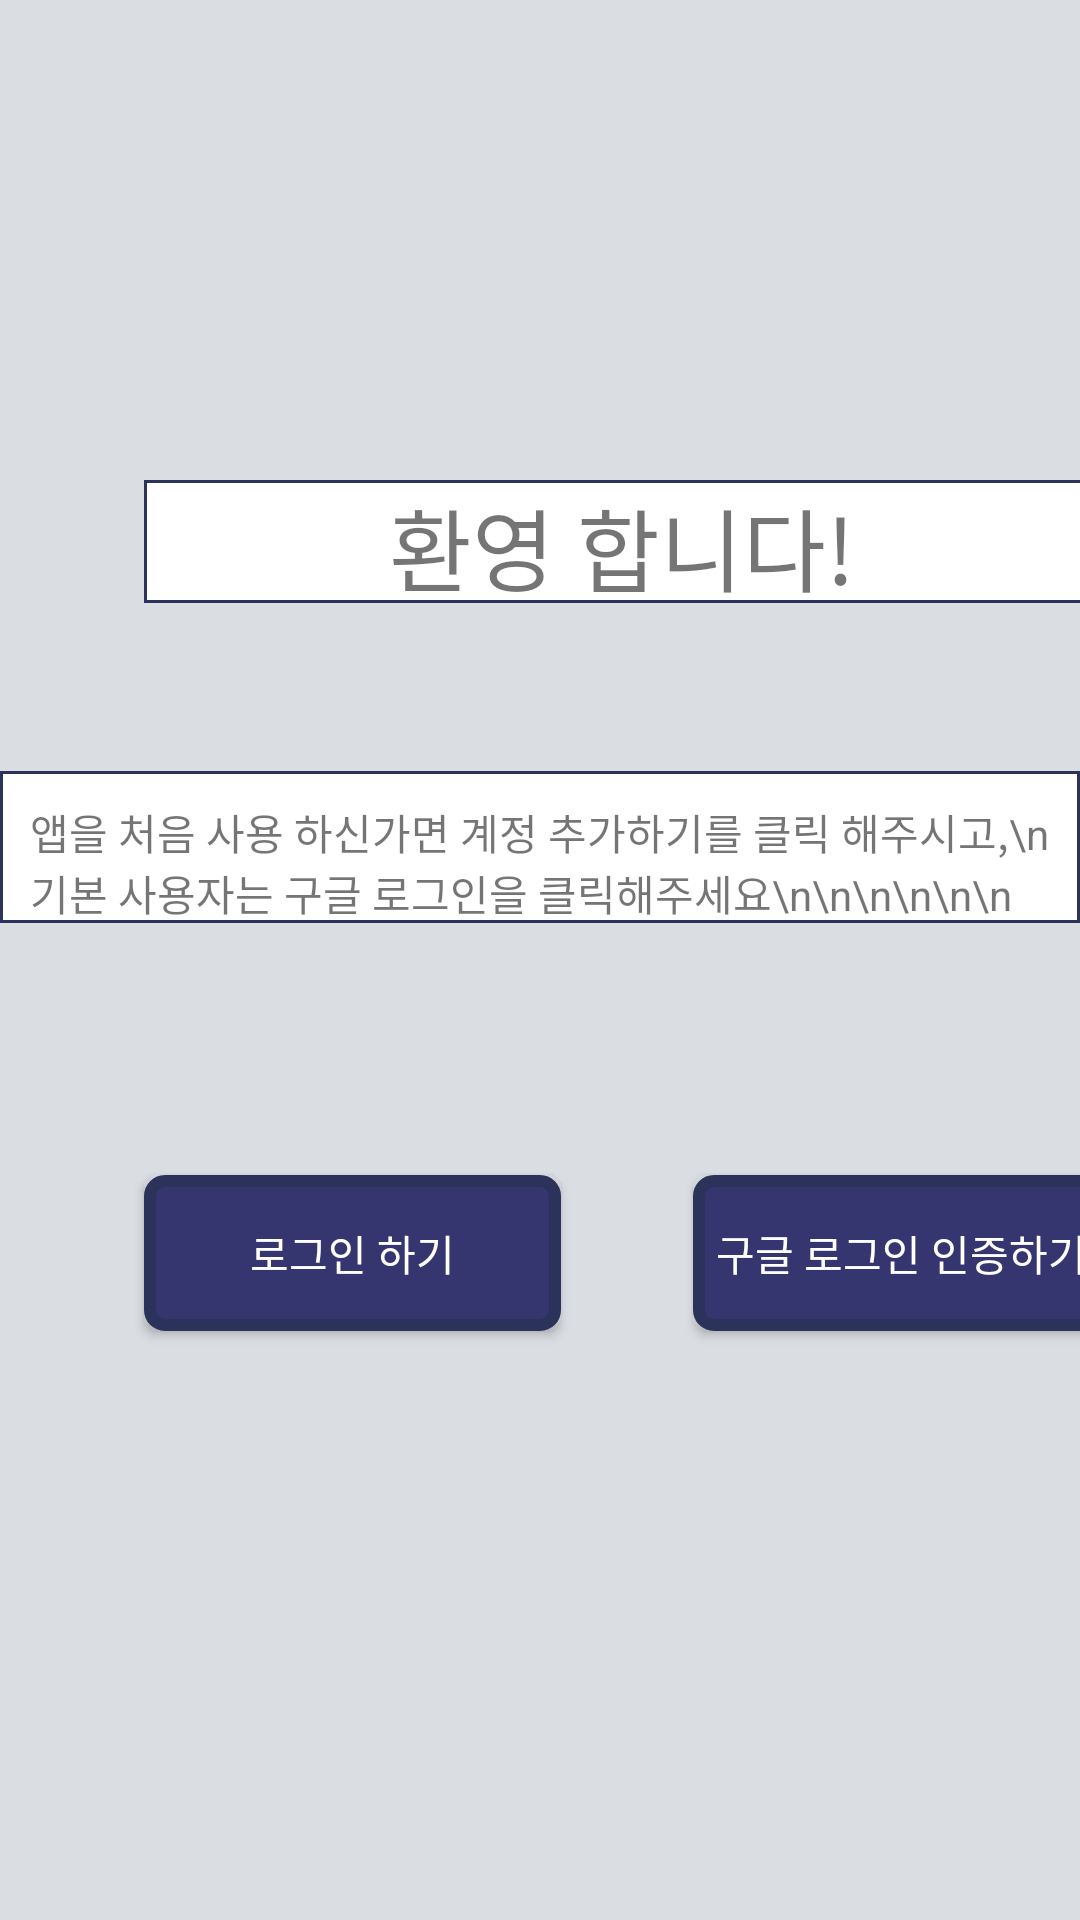

Layout XML and referenced resources for this Android screen:
<!-- AndroidManifest.xml: application theme AppTheme -->
<!-- res/layout/login.xml -->
<?xml version="1.0" encoding="utf-8"?>
<androidx.constraintlayout.widget.ConstraintLayout xmlns:android="http://schemas.android.com/apk/res/android"
    xmlns:app="http://schemas.android.com/apk/res-auto"
    xmlns:tools="http://schemas.android.com/tools"
    android:layout_width="match_parent"
    android:layout_height="match_parent"
    android:orientation="vertical"
    android:gravity="center_vertical"
    tools:context=".SubLogin"
    android:background="#DADDE2">

    <TextView
        android:id="@+id/tvtitle"
        android:layout_width="319dp"
        android:layout_height="41dp"
        android:layout_marginStart="48dp"
        android:layout_marginTop="160dp"
        android:background="@drawable/textback"
        android:gravity="center_horizontal"
        android:text="환영 합니다!"
        android:textSize="30dp"
        app:layout_constraintEnd_toEndOf="parent"
        app:layout_constraintHorizontal_bias="0.0"
        app:layout_constraintStart_toStartOf="parent"
        app:layout_constraintTop_toTopOf="parent" />

    <TextView
        android:id="@+id/textView2"
        android:layout_width="wrap_content"
        android:layout_height="wrap_content"
        android:layout_gravity="center"
        android:layout_marginTop="56dp"
        android:background="@drawable/textback"
        android:paddingLeft="10dp"
        android:paddingTop="10dp"
        android:paddingRight="10dp"
        android:text="앱을 처음 사용 하신가면 계정 추가하기를 클릭 해주시고,\n
기본 사용자는 구글 로그인을 클릭해주세요\n\n\n\n\n\n"
        app:layout_constraintEnd_toEndOf="parent"
        app:layout_constraintStart_toStartOf="parent"
        app:layout_constraintTop_toBottomOf="@+id/tvtitle" />

    <Button
        android:id="@+id/login_btn"
        android:layout_width="139dp"
        android:layout_height="52dp"
        android:layout_gravity="center"
        android:layout_marginStart="44dp"
        android:layout_marginTop="84dp"
        android:background="@drawable/button_line"
        android:onClick="doLogin"
        android:text="구글 로그인 인증하기"
        android:textColor=" #FFFFFF "

        app:layout_constraintStart_toEndOf="@+id/login_tv"
        app:layout_constraintTop_toBottomOf="@+id/textView2" />

    <Button
        android:id="@+id/login_tv"
        android:layout_width="139dp"
        android:layout_height="52dp"
        android:layout_gravity="center"
        android:layout_marginStart="48dp"
        android:layout_marginTop="84dp"
        android:background="@drawable/button_line"
        android:onClick="usingLogin"
        android:text="로그인 하기"
        android:textColor=" #FFFFFF "

        app:layout_constraintStart_toStartOf="parent"
        app:layout_constraintTop_toBottomOf="@+id/textView2" />


</androidx.constraintlayout.widget.ConstraintLayout >
<!-- resources referenced by this layout -->
<resources>
  <!-- drawable button_line (drawable-v24) -->
  <?xml version="1.0" encoding="utf-8"?>
  <shape xmlns:android="http://schemas.android.com/apk/res/android" android:shape="rectangle" >
      <solid android:color="#35356F" />
      <stroke android:color="#2B335A" android:width="4dp" />
      <padding android:left="7dp" android:top="7dp"
          android:right="7dp" android:bottom="7dp" />
      <corners android:radius="5dp" />
  
  </shape>
  <!-- drawable textback (drawable) -->
  <?xml version="1.0" encoding="utf-8"?>
  <shape xmlns:android="http://schemas.android.com/apk/res/android" android:shape="rectangle" >
      <solid android:color="#ffffff" />
      <stroke android:width="1dip" android:color="#2B335A"/>
  </shape>
  <style name="AppTheme" parent="Theme.AppCompat.Light.DarkActionBar">
          
          <item name="colorPrimary">@color/colorPrimary</item>
          <item name="colorPrimaryDark">@color/colorPrimaryDark</item>
          <item name="colorAccent">@color/colorAccent</item>
          <item name="windowActionBar">false</item>
          <item name="windowNoTitle">true</item>
  
          
          <item name="colorControlHighlight">#FCDA61</item>
      </style>
  <color name="colorPrimary">#35356F</color>
  <color name="colorPrimaryDark">#2B335A</color>
  <color name="colorAccent">#35356F</color>
</resources>
